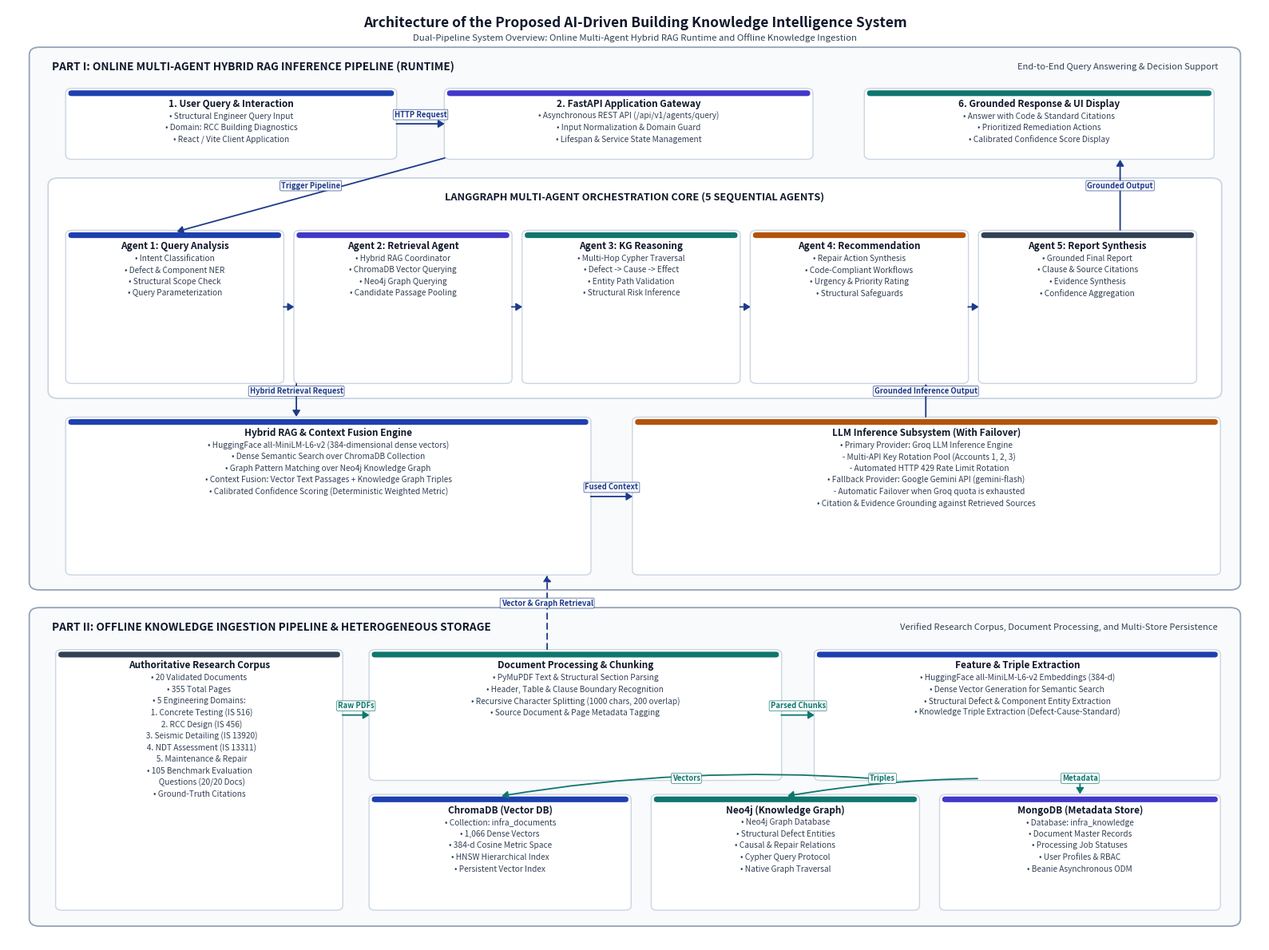

Write the Python code that produced this figure.
"""IEEE Paper System Architecture Diagram Generator.

Revised for rigorous IEEE publication standards:
- ONLY verified components, models, and exact repository corpus statistics.
- Separate Online Runtime Multi-Agent Inference Pipeline and Offline Knowledge Ingestion Pipeline.
- Accurate data flow: User Query -> FastAPI -> LangGraph (5 Agents) -> Hybrid Retrieval ->
  ChromaDB + Neo4j -> Context Fusion -> LLM Inference (Groq + Gemini Fallback) ->
  Grounded Answer + Citations + Recommendations -> React UI.
- Offline Ingestion: Research Papers/Standards -> Processing -> Chunking+Embeddings -> ChromaDB
  & Entity/Relation Extraction -> Neo4j & Metadata -> MongoDB.
- Exact Corpus Stats: 20 validated documents, 1,066 ChromaDB vectors, 355 pages,
  5 engineering domains, 105 benchmark questions (20/20 documents represented).
"""

import os
import matplotlib.pyplot as plt
import matplotlib.patches as patches
from matplotlib.patches import FancyBboxPatch, FancyArrowPatch

def draw_diagram():
    # Canvas size: 16 x 12 inches at 300 DPI for ultra-sharp IEEE publication quality
    fig, ax = plt.subplots(figsize=(16, 12), dpi=300)
    fig.patch.set_facecolor("#FFFFFF")
    ax.set_facecolor("#FFFFFF")
    ax.set_xlim(0, 100)
    ax.set_ylim(0, 100)
    ax.axis("off")

    # Academic IEEE Color Palette
    C_HEADER = "#0F172A"           # Deep Navy / Slate
    C_CONTAINER_BG = "#F8FAFC"     # Slate 50 (soft academic background)
    C_CONTAINER_BORDER = "#94A3B8" # Slate 400
    C_INNER_BG = "#FFFFFF"         # Pure white inner containers
    C_CARD_BG = "#FFFFFF"          # Pure white cards
    C_CARD_BORDER = "#CBD5E1"      # Slate 300
    C_PRIMARY = "#1E40AF"          # IEEE Blue (600)
    C_TEAL = "#0F766E"             # Teal (700)
    C_INDIGO = "#4338CA"           # Indigo (700)
    C_AMBER = "#B45309"            # Amber (700)
    C_SLATE = "#334155"            # Slate (700)
    C_TEXT_DARK = "#0F172A"        # Main text
    C_TEXT_MUTED = "#334155"       # Subtitle & details text
    C_ARROW_RUNTIME = "#1E3A8A"    # Strong Blue for Online Runtime
    C_ARROW_OFFLINE = "#0F766E"    # Strong Teal for Offline Ingestion

    def draw_container(x, y, w, h, title, subtitle="", bg=C_CONTAINER_BG, border=C_CONTAINER_BORDER):
        """Draw a major section boundary."""
        box = FancyBboxPatch(
            (x, y), w, h,
            boxstyle="round,pad=0.3,rounding_size=0.8",
            facecolor=bg, edgecolor=border, linewidth=1.3,
            zorder=1
        )
        ax.add_patch(box)
        
        ax.text(
            x + 1.5, y + h - 1.8, title.upper(),
            fontsize=9.8, fontweight="bold", color=C_HEADER,
            va="center", ha="left", zorder=3, family="sans-serif"
        )
        if subtitle:
            ax.text(
                x + w - 1.5, y + h - 1.8, subtitle,
                fontsize=8.0, style="italic", color=C_TEXT_MUTED,
                va="center", ha="right", zorder=3, family="sans-serif"
            )

    def draw_card(x, y, w, h, title, lines=None, header_color=C_PRIMARY, fill=C_CARD_BG, border=C_CARD_BORDER):
        """Draw a functional modular card."""
        box = FancyBboxPatch(
            (x, y), w, h,
            boxstyle="round,pad=0.2,rounding_size=0.5",
            facecolor=fill, edgecolor=border, linewidth=1.0,
            zorder=2
        )
        ax.add_patch(box)

        # Header bar
        bar = FancyBboxPatch(
            (x + 0.1, y + h - 0.55), w - 0.2, 0.45,
            boxstyle="round,pad=0.08,rounding_size=0.25",
            facecolor=header_color, edgecolor="none",
            zorder=3
        )
        ax.add_patch(bar)

        # Title
        ax.text(
            x + w/2.0, y + h - 1.5, title,
            fontsize=8.5, fontweight="bold", color=C_TEXT_DARK,
            va="center", ha="center", zorder=4, family="sans-serif"
        )

        # Detail lines
        if lines:
            start_y = y + h - 2.8
            spacing = 1.25
            for idx, text in enumerate(lines):
                ax.text(
                    x + w/2.0, start_y - (idx * spacing), text,
                    fontsize=7.3, color=C_TEXT_MUTED,
                    va="center", ha="center", zorder=4, family="sans-serif"
                )

    def draw_flow_arrow(x1, y1, x2, y2, label="", color=C_ARROW_RUNTIME, rad=0.0, dashed=False, lw=1.3):
        """Draw directional data flow connection."""
        linestyle = (0, (4, 3)) if dashed else "solid"
        arrow = FancyArrowPatch(
            (x1, y1), (x2, y2),
            arrowstyle="-|>,head_length=4.5,head_width=2.8",
            connectionstyle=f"arc3,rad={rad}",
            color=color, linewidth=lw, linestyle=linestyle, zorder=6
        )
        ax.add_patch(arrow)
        if label:
            mid_x = (x1 + x2) / 2.0
            mid_y = (y1 + y2) / 2.0
            ax.text(
                mid_x, mid_y + 0.55, label,
                fontsize=6.8, fontweight="semibold", color=color,
                ha="center", va="bottom", zorder=7,
                bbox=dict(boxstyle="round,pad=0.15", fc="#FFFFFF", ec=color, lw=0.5, alpha=0.92)
            )

    # =========================================================================
    # TITLE & SUBTITLE
    # =========================================================================
    ax.text(50, 98.4, "Architecture of the Proposed AI-Driven Building Knowledge Intelligence System",
            fontsize=12.5, fontweight="bold", color=C_HEADER, ha="center", va="center", family="sans-serif")
    ax.text(50, 96.8, "Dual-Pipeline System Overview: Online Multi-Agent Hybrid RAG Runtime and Offline Knowledge Ingestion",
            fontsize=8.2, color=C_TEXT_MUTED, ha="center", va="center", family="sans-serif")

    # =========================================================================
    # PART I: ONLINE MULTI-AGENT HYBRID RAG INFERENCE PIPELINE (Runtime)
    # y: 38.0 to 95.5 (Height = 57.5)
    # =========================================================================
    draw_container(2.0, 38.0, 96.0, 57.5, 
                   "Part I: Online Multi-Agent Hybrid RAG Inference Pipeline (Runtime)",
                   "End-to-End Query Answering & Decision Support")

    # Row 1: UI Input -> Gateway -> UI Output
    # y: 84.0, h: 7.2 (Top = 91.2, leaving 2.6 units below container title at 93.8)
    draw_card(4.8, 84.0, 26.0, 7.2, "1. User Query & Interaction", 
              ["• Structural Engineer Query Input", "• Domain: RCC Building Diagnostics", "• React / Vite Client Application"], C_PRIMARY)

    draw_card(35.0, 84.0, 29.0, 7.2, "2. FastAPI Application Gateway", 
              ["• Asynchronous REST API (/api/v1/agents/query)", "• Input Normalization & Domain Guard", "• Lifespan & Service State Management"], C_INDIGO)

    draw_card(68.5, 84.0, 27.5, 7.2, "6. Grounded Response & UI Display", 
              ["• Answer with Code & Standard Citations", "• Prioritized Remediation Actions", "• Calibrated Confidence Score Display"], C_TEAL)

    # Arrow 1 -> 2
    draw_flow_arrow(30.8, 87.6, 35.0, 87.6, "HTTP Request")

    # Row 2: LangGraph 5-Agent Orchestrator Container
    # y: 58.5 to 81.5 (Height = 23.0, Top = 81.5)
    draw_container(3.5, 58.5, 93.0, 23.0, 
                   "", "", bg=C_INNER_BG, border=C_CARD_BORDER)

    # Centered Header for LangGraph to leave left and right empty for clear arrow routing
    ax.text(50.0, 79.7, "LANGGRAPH MULTI-AGENT ORCHESTRATION CORE (5 SEQUENTIAL AGENTS)",
            fontsize=9.2, fontweight="bold", color=C_HEADER, va="center", ha="center", zorder=4, family="sans-serif")

    agent_w = 17.0
    agent_h = 16.0
    spacing = 18.2
    agent_y = 60.0
    start_x = 4.8

    # Agent 1
    draw_card(start_x, agent_y, agent_w, agent_h, 
              "Agent 1: Query Analysis", 
              ["• Intent Classification",
               "• Defect & Component NER",
               "• Structural Scope Check",
               "• Query Parameterization"], C_PRIMARY)

    # Agent 2
    draw_card(start_x + spacing, agent_y, agent_w, agent_h, 
              "Agent 2: Retrieval Agent", 
              ["• Hybrid RAG Coordinator",
               "• ChromaDB Vector Querying",
               "• Neo4j Graph Querying",
               "• Candidate Passage Pooling"], C_INDIGO)

    # Agent 3
    draw_card(start_x + 2*spacing, agent_y, agent_w, agent_h, 
              "Agent 3: KG Reasoning", 
              ["• Multi-Hop Cypher Traversal",
               "• Defect -> Cause -> Effect",
               "• Entity Path Validation",
               "• Structural Risk Inference"], C_TEAL)

    # Agent 4
    draw_card(start_x + 3*spacing, agent_y, agent_w, agent_h, 
              "Agent 4: Recommendation", 
              ["• Repair Action Synthesis",
               "• Code-Compliant Workflows",
               "• Urgency & Priority Rating",
               "• Structural Safeguards"], C_AMBER)

    # Agent 5
    draw_card(start_x + 4*spacing, agent_y, agent_w, agent_h, 
              "Agent 5: Report Synthesis", 
              ["• Grounded Final Report",
               "• Clause & Source Citations",
               "• Evidence Synthesis",
               "• Confidence Aggregation"], C_SLATE)

    # Inter-agent sequential flow arrows
    for i in range(4):
        x_from = start_x + i * spacing + agent_w
        x_to = start_x + (i + 1) * spacing
        draw_flow_arrow(x_from, agent_y + 8.0, x_to, agent_y + 8.0, color=C_ARROW_RUNTIME)

    # Gateway into Agent 1 (Clean diagonal route through empty space)
    draw_flow_arrow(35.0, 84.0, 13.3, 76.0, "Trigger Pipeline", rad=0.0)

    # Agent 5 into Final Output Card (Clean straight vertical arrow)
    draw_flow_arrow(88.7, 76.0, 88.7, 84.0, "Grounded Output", rad=0.0)

    # Row 3: Hybrid RAG & LLM Inference
    # y: 39.5, h: 16.5
    draw_card(4.8, 39.5, 41.5, 16.5, "Hybrid RAG & Context Fusion Engine", 
              ["• HuggingFace all-MiniLM-L6-v2 (384-dimensional dense vectors)",
               "• Dense Semantic Search over ChromaDB Collection",
               "• Graph Pattern Matching over Neo4j Knowledge Graph",
               "• Context Fusion: Vector Text Passages + Knowledge Graph Triples",
               "• Calibrated Confidence Scoring (Deterministic Weighted Metric)"], 
              C_PRIMARY)

    draw_card(50.0, 39.5, 46.5, 16.5, "LLM Inference Subsystem (With Failover)", 
              ["• Primary Provider: Groq LLM Inference Engine",
               "   - Multi-API Key Rotation Pool (Accounts 1, 2, 3)",
               "   - Automated HTTP 429 Rate Limit Rotation",
               "• Fallback Provider: Google Gemini API (gemini-flash)",
               "   - Automatic Failover when Groq quota is exhausted",
               "• Citation & Evidence Grounding against Retrieved Sources"], 
              C_AMBER)

    # Connect Agents to Hybrid RAG and LLM
    draw_flow_arrow(23.0, 60.0, 23.0, 56.0, "Hybrid Retrieval Request")
    draw_flow_arrow(46.3, 47.7, 50.0, 47.7, "Fused Context")
    draw_flow_arrow(73.2, 56.0, 73.2, 60.0, "Grounded Inference Output")


    # =========================================================================
    # PART II: OFFLINE KNOWLEDGE INGESTION PIPELINE & HETEROGENEOUS STORAGE
    # y: 2.0 to 35.5 (Height = 33.5)
    # =========================================================================
    draw_container(2.0, 2.0, 96.0, 33.5, 
                   "Part II: Offline Knowledge Ingestion Pipeline & Heterogeneous Storage",
                   "Verified Research Corpus, Document Processing, and Multi-Store Persistence")

    # Corpus Card on the left (Full Height of Part II)
    draw_card(4.0, 3.6, 22.5, 27.5, "Authoritative Research Corpus", 
              ["• 20 Validated Documents",
               "• 355 Total Pages",
               "• 5 Engineering Domains:",
               "   1. Concrete Testing (IS 516)",
               "   2. RCC Design (IS 456)",
               "   3. Seismic Detailing (IS 13920)",
               "   4. NDT Assessment (IS 13311)",
               "   5. Maintenance & Repair",
               "• 105 Benchmark Evaluation",
               "   Questions (20/20 Docs)",
               "• Ground-Truth Citations"], C_SLATE)

    # Ingestion Middle Steps (Row 1 of Part II) - y: 17.5, h: 13.5 (Top = 31.0, below title at 33.5)
    draw_card(29.0, 17.5, 32.5, 13.6, "Document Processing & Chunking", 
              ["• PyMuPDF Text & Structural Section Parsing",
               "• Header, Table & Clause Boundary Recognition",
               "• Recursive Character Splitting (1000 chars, 200 overlap)",
               "• Source Document & Page Metadata Tagging"], C_TEAL)

    draw_card(64.5, 17.5, 32.0, 13.6, "Feature & Triple Extraction", 
              ["• HuggingFace all-MiniLM-L6-v2 Embeddings (384-d)",
               "• Dense Vector Generation for Semantic Search",
               "• Structural Defect & Component Entity Extraction",
               "• Knowledge Triple Extraction (Defect-Cause-Standard)"], C_PRIMARY)

    # Arrows for ingestion flow
    draw_flow_arrow(26.5, 24.3, 29.0, 24.3, "Raw PDFs", color=C_ARROW_OFFLINE)
    draw_flow_arrow(61.5, 24.3, 64.5, 24.3, "Parsed Chunks", color=C_ARROW_OFFLINE)

    # 3 Storage Databases (Row 2 of Part II) - y: 3.6, h: 12.0
    draw_card(29.0, 3.6, 20.5, 12.0, "ChromaDB (Vector DB)", 
              ["• Collection: infra_documents",
               "• 1,066 Dense Vectors",
               "• 384-d Cosine Metric Space",
               "• HNSW Hierarchical Index",
               "• Persistent Vector Index"], C_PRIMARY)

    draw_card(51.5, 3.6, 21.0, 12.0, "Neo4j (Knowledge Graph)", 
              ["• Neo4j Graph Database",
               "• Structural Defect Entities",
               "• Causal & Repair Relations",
               "• Cypher Query Protocol",
               "• Native Graph Traversal"], C_TEAL)

    draw_card(74.5, 3.6, 22.0, 12.0, "MongoDB (Metadata Store)", 
              ["• Database: infra_knowledge",
               "• Document Master Records",
               "• Processing Job Statuses",
               "• User Profiles & RBAC",
               "• Beanie Asynchronous ODM"], C_INDIGO)

    # Connecting Extracted Features to Storage
    draw_flow_arrow(69.0, 17.5, 39.2, 15.6, "Vectors", color=C_ARROW_OFFLINE, rad=0.06)
    draw_flow_arrow(77.5, 17.5, 62.0, 15.6, "Triples", color=C_ARROW_OFFLINE, rad=0.04)
    draw_flow_arrow(85.5, 17.5, 85.5, 15.6, "Metadata", color=C_ARROW_OFFLINE)

    # Clean vertical link through empty space between Storage and Runtime RAG (no text collision)
    draw_flow_arrow(43.0, 31.1, 43.0, 39.5, "Vector & Graph Retrieval", color=C_ARROW_RUNTIME, dashed=True)

    # Save diagram
    out_dir = os.path.join("docs", "figures")
    os.makedirs(out_dir, exist_ok=True)

    png_path = os.path.join(out_dir, "system_architecture_ieee.png")
    pdf_path = os.path.join(out_dir, "system_architecture_ieee.pdf")
    svg_path = os.path.join(out_dir, "system_architecture_ieee.svg")

    plt.tight_layout()
    plt.savefig(png_path, dpi=300, bbox_inches="tight", facecolor="#FFFFFF")
    plt.savefig(pdf_path, format="pdf", bbox_inches="tight", facecolor="#FFFFFF")
    plt.savefig(svg_path, format="svg", bbox_inches="tight", facecolor="#FFFFFF")
    plt.close()

    print("IEEE System Architecture Diagram (Revised & Verified) successfully generated:")
    print(f" -> High-Res PNG (300 DPI): {png_path}")
    print(f" -> Vector PDF (for LaTeX): {pdf_path}")
    print(f" -> Vector SVG:            {svg_path}")

if __name__ == "__main__":
    draw_diagram()
